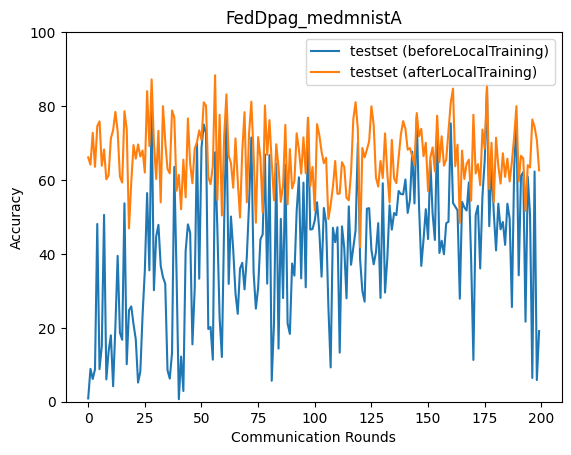

Data behind this chart, as committed beside it:
epoch, accuracy_test_before, accuracy_test_after
0, 0.885, 66.12
1, 8.891, 64.15
2, 6.146, 72.76
3, 8.787, 63.55
4, 48.08, 74.56
5, 8.812, 75.86
6, 15.04, 63.83
7, 50.55, 68.24
8, 6.047, 60.19
9, 13.59, 61.21
10, 17.96, 71.23
11, 4.186, 73.52
12, 20.33, 78.41
13, 39.47, 73.17
14, 18.67, 60.89
15, 16.77, 59.3
16, 53.68, 78.61
17, 10.14, 73.76
18, 24.73, 46.89
19, 25.8, 59.29
20, 21, 69.44
21, 16.84, 65.78
22, 5.188, 69.62
23, 8.118, 66.36
24, 23.46, 67.98
25, 35.58, 62
26, 56.46, 84.03
27, 35.54, 69.18
28, 80.05, 87.21
29, 30.17, 70.12
30, 44.7, 60.27
31, 47.86, 73.29
32, 36.79, 53.94
33, 33.69, 79.96
34, 31.92, 70.37
35, 8.545, 63
36, 6.255, 61.78
37, 13.23, 78.81
38, 63.54, 76.9
39, 34.3, 57.09
40, 0.682, 61.38
41, 12.22, 52.06
42, 2.9, 65.5
43, 40.71, 55.29
44, 48, 76.65
45, 45.73, 64.37
46, 15.52, 59.11
47, 30.51, 68.47
48, 70.04, 70.18
49, 33.28, 73.42
50, 68.71, 70.84
51, 75.02, 81.01
52, 72.57, 80.09
53, 19.68, 60.76
54, 20.21, 58.87
55, 11.38, 63.76
56, 67.49, 88.34
57, 46.76, 54.57
58, 22.68, 77.64
59, 12.11, 50.4
... 140 more rows
